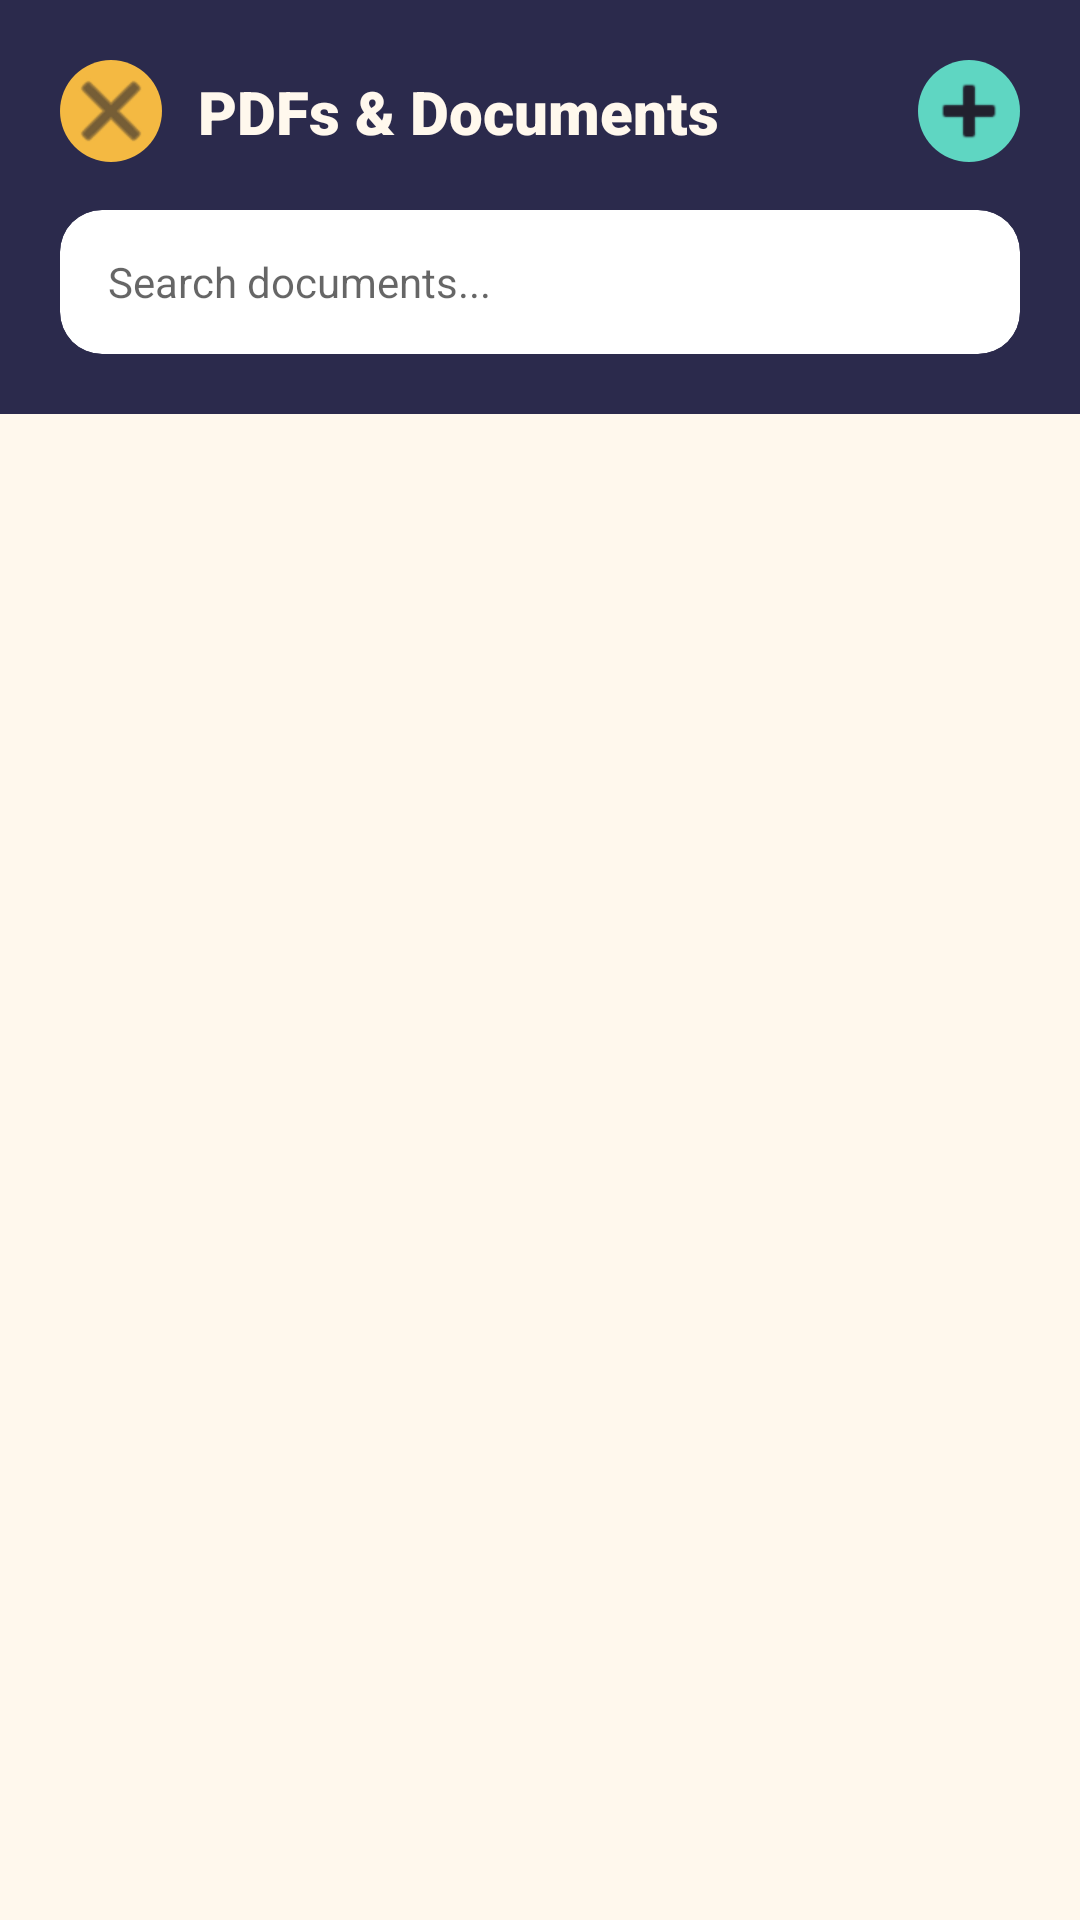

The Android layout XML behind this screen, and the referenced resources:
<!-- AndroidManifest.xml: activity theme Theme.SecureVault -->
<!-- res/layout/activity_document_file_list.xml -->
<?xml version="1.0" encoding="utf-8"?>
<androidx.constraintlayout.widget.ConstraintLayout
    xmlns:android="http://schemas.android.com/apk/res/android"
    xmlns:app="http://schemas.android.com/apk/res-auto"
    android:layout_width="match_parent"
    android:layout_height="match_parent"
    android:background="@color/vault_cream">

    <androidx.constraintlayout.widget.ConstraintLayout
        android:id="@+id/headerLayout"
        android:layout_width="match_parent"
        android:layout_height="wrap_content"
        android:background="@color/vault_indigo"
        android:padding="20dp"
        app:layout_constraintTop_toTopOf="parent">

        <ImageButton
            android:id="@+id/backButton"
            android:layout_width="34dp"
            android:layout_height="34dp"
            android:background="@drawable/circle_mustard"
            android:src="@android:drawable/ic_menu_close_clear_cancel"
            app:tint="@color/vault_charcoal"
            android:contentDescription="Back"
            app:layout_constraintTop_toTopOf="parent"
            app:layout_constraintStart_toStartOf="parent" />

        <TextView
            android:id="@+id/titleText"
            android:layout_width="wrap_content"
            android:layout_height="wrap_content"
            android:text="PDFs &amp; Documents"
            android:textColor="@color/vault_cream"
            android:textSize="20sp"
            android:textStyle="bold"
            android:fontFamily="sans-serif-black"
            android:layout_marginStart="12dp"
            app:layout_constraintTop_toTopOf="@id/backButton"
            app:layout_constraintBottom_toBottomOf="@id/backButton"
            app:layout_constraintStart_toEndOf="@id/backButton" />

        <ImageButton
            android:id="@+id/importButton"
            android:layout_width="34dp"
            android:layout_height="34dp"
            android:background="@drawable/circle_mint"
            android:src="@android:drawable/ic_input_add"
            app:tint="@color/vault_charcoal"
            android:contentDescription="Import document"
            app:layout_constraintTop_toTopOf="@id/backButton"
            app:layout_constraintEnd_toEndOf="parent" />

        <androidx.cardview.widget.CardView
            android:layout_width="0dp"
            android:layout_height="wrap_content"
            app:cardCornerRadius="14dp"
            app:cardBackgroundColor="@color/vault_white"
            app:cardElevation="0dp"
            android:layout_marginTop="16dp"
            app:layout_constraintTop_toBottomOf="@id/backButton"
            app:layout_constraintStart_toStartOf="parent"
            app:layout_constraintEnd_toEndOf="parent">

            <EditText
                android:id="@+id/searchInput"
                android:layout_width="match_parent"
                android:layout_height="48dp"
                android:paddingStart="16dp"
                android:paddingEnd="16dp"
                android:background="@android:color/transparent"
                android:hint="Search documents..."
                android:inputType="text"
                android:textSize="14sp"
                android:textColor="@color/vault_charcoal" />

        </androidx.cardview.widget.CardView>

    </androidx.constraintlayout.widget.ConstraintLayout>

    <androidx.recyclerview.widget.RecyclerView
        android:id="@+id/documentRecyclerView"
        android:layout_width="match_parent"
        android:layout_height="0dp"
        android:padding="16dp"
        android:clipToPadding="false"
        app:layout_constraintTop_toBottomOf="@id/headerLayout"
        app:layout_constraintBottom_toBottomOf="parent" />

    <TextView
        android:id="@+id/emptyStateText"
        android:layout_width="0dp"
        android:layout_height="wrap_content"
        android:text="No documents yet. Tap the + button above to import one."
        android:textColor="@color/colorTextSecondary"
        android:textSize="14sp"
        android:gravity="center"
        android:visibility="gone"
        android:padding="32dp"
        app:layout_constraintTop_toBottomOf="@id/headerLayout"
        app:layout_constraintBottom_toBottomOf="parent"
        app:layout_constraintStart_toStartOf="parent"
        app:layout_constraintEnd_toEndOf="parent" />

</androidx.constraintlayout.widget.ConstraintLayout>
<!-- resources referenced by this layout -->
<resources>
  <color name="colorTextSecondary">#6E6C80</color>
  <color name="vault_charcoal">#22212E</color>
  <color name="vault_cream">#FFF8ED</color>
  <color name="vault_indigo">#2B2A4C</color>
  <color name="vault_white">#FFFFFF</color>
  <!-- drawable circle_mint (drawable) -->
  <?xml version="1.0" encoding="utf-8"?>
  <shape xmlns:android="http://schemas.android.com/apk/res/android"
      android:shape="oval">
      <solid android:color="@color/vault_mint" />
  </shape>
  <!-- drawable circle_mustard (drawable) -->
  <?xml version="1.0" encoding="utf-8"?>
  <shape xmlns:android="http://schemas.android.com/apk/res/android"
      android:shape="oval">
      <solid android:color="@color/vault_mustard" />
  </shape>
  <style name="Theme.SecureVault" parent="Base.Theme.SecureVault" />
  <color name="vault_mint">#5FD6C2</color>
  <color name="vault_mustard">#F4B942</color>
  <style name="Base.Theme.SecureVault" parent="Theme.MaterialComponents.DayNight.NoActionBar">
          <item name="colorPrimary">@color/colorPrimary</item>
          <item name="colorPrimaryDark">@color/colorPrimaryDark</item>
          <item name="colorAccent">@color/colorAccent</item>
          <item name="android:windowBackground">@color/colorBackground</item>
          <item name="android:statusBarColor">@color/colorPrimary</item>
          <item name="android:textColorPrimary">@color/colorTextPrimary</item>
          <item name="android:textColorSecondary">@color/colorTextSecondary</item>
      </style>
  <color name="colorPrimary">@color/vault_indigo</color>
  <color name="colorPrimaryDark">@color/vault_indigo_dark</color>
  <color name="colorAccent">@color/vault_mustard</color>
  <color name="colorBackground">@color/vault_cream</color>
  <color name="colorTextPrimary">@color/vault_charcoal</color>
  <color name="vault_indigo_dark">#1D1C36</color>
</resources>
